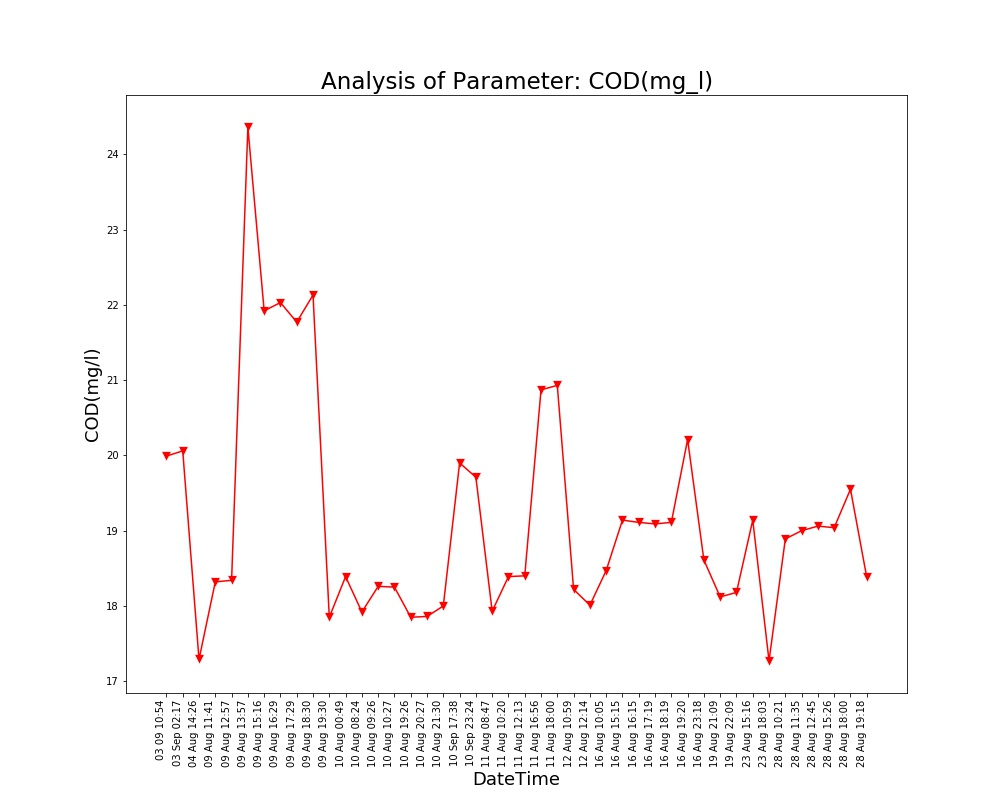

Data behind this chart, as committed beside it:
Unnamed: 0, DateTime, Date, Time, COD(mg/l)
0.0, 04 Aug 14:26, 04 Aug 2021, 14:26:24, 17.29
1.0, 09 Aug 11:41, 09 Aug 2021, 11:41:48, 18.32
2.0, 09 Aug 12:57, 09 Aug 2021, 12:57:04, 18.34
3.0, 09 Aug 13:57, 09 Aug 2021, 13:57:19, 24.36
4.0, 09 Aug 15:16, 09 Aug 2021, 15:16:19, 21.92
5.0, 09 Aug 16:29, 09 Aug 2021, 16:29:24, 22.03
6.0, 09 Aug 17:29, 09 Aug 2021, 17:29:51, 21.77
7.0, 09 Aug 18:30, 09 Aug 2021, 18:30:16, 22.13
8.0, 09 Aug 19:30, 09 Aug 2021, 19:30:40, 17.85
9.0, 10 Aug 00:49, 10 Aug 2021, 00:49:39, 18.39
10.0, 10 Aug 08:24, 10 Aug 2021, 08:24:01, 17.92
11.0, 10 Aug 09:26, 10 Aug 2021, 09:26:56, 18.26
12.0, 10 Aug 10:27, 10 Aug 2021, 10:27:28, 18.25
13.0, 10 Aug 19:26, 10 Aug 2021, 19:26:33, 17.85
14.0, 10 Aug 20:27, 10 Aug 2021, 20:27:03, 17.86
15.0, 10 Aug 21:30, 10 Aug 2021, 21:30:23, 18.0
16.0, 11 Aug 08:47, 11 Aug 2021, 08:47:06, 17.93
17.0, 11 Aug 10:20, 11 Aug 2021, 10:20:04, 18.39
18.0, 11 Aug 12:13, 11 Aug 2021, 12:13:36, 18.4
19.0, 11 Aug 16:56, 11 Aug 2021, 16:56:21, 20.87
20.0, 11 Aug 18:00, 11 Aug 2021, 18:00:02, 20.93
21.0, 12 Aug 10:59, 12 Aug 2021, 10:59:37, 18.22
22.0, 12 Aug 12:14, 12 Aug 2021, 12:14:31, 18.01
23.0, 16 Aug 10:05, 16 Aug 2021, 10:05:25, 18.47
24.0, 16 Aug 15:15, 16 Aug 2021, 15:15:28, 19.14
25.0, 16 Aug 16:15, 16 Aug 2021, 16:15:54, 19.11
26.0, 16 Aug 17:19, 16 Aug 2021, 17:19:32, 19.09
27.0, 16 Aug 18:19, 16 Aug 2021, 18:19:53, 19.11
28.0, 16 Aug 19:20, 16 Aug 2021, 19:20:17, 20.21
29.0, 16 Aug 23:18, 16 Aug 2021, 23:18:09, 18.61
30.0, 19 Aug 21:09, 19 Aug 2021, 21:09:25, 18.12
31.0, 19 Aug 22:09, 19 Aug 2021, 22:09:52, 18.18
32.0, 23 Aug 15:16, 23 Aug 2021, 15:16:38, 19.14
33.0, 23 Aug 18:03, 23 Aug 2021, 18:03:46, 17.27
34.0, 28 Aug 10:21, 28 Aug 2021, 10:21:18, 18.89
35.0, 28 Aug 11:35, 28 Aug 2021, 11:35:06, 19.0
36.0, 28 Aug 12:45, 28 Aug 2021, 12:45:39, 19.06
37.0, 28 Aug 15:26, 28 Aug 2021, 15:26:51, 19.04
38.0, 28 Aug 18:00, 28 Aug 2021, 18:00:08, 19.55
39.0, 28 Aug 19:18, 28 Aug 2021, 19:18:38, 18.38
, 03 Sep 02:17, 03 Sep 2021, 02:17:33, 20.06
, 03 09 10:54, 03 Sep 2021, 10:54:46, 19.99
, 10 Sep 17:38, 10 Sep 2021, 17:38:26, 19.9
, 10 Sep 23:24, 10 Sep 2021, 23:24:03, 19.71
